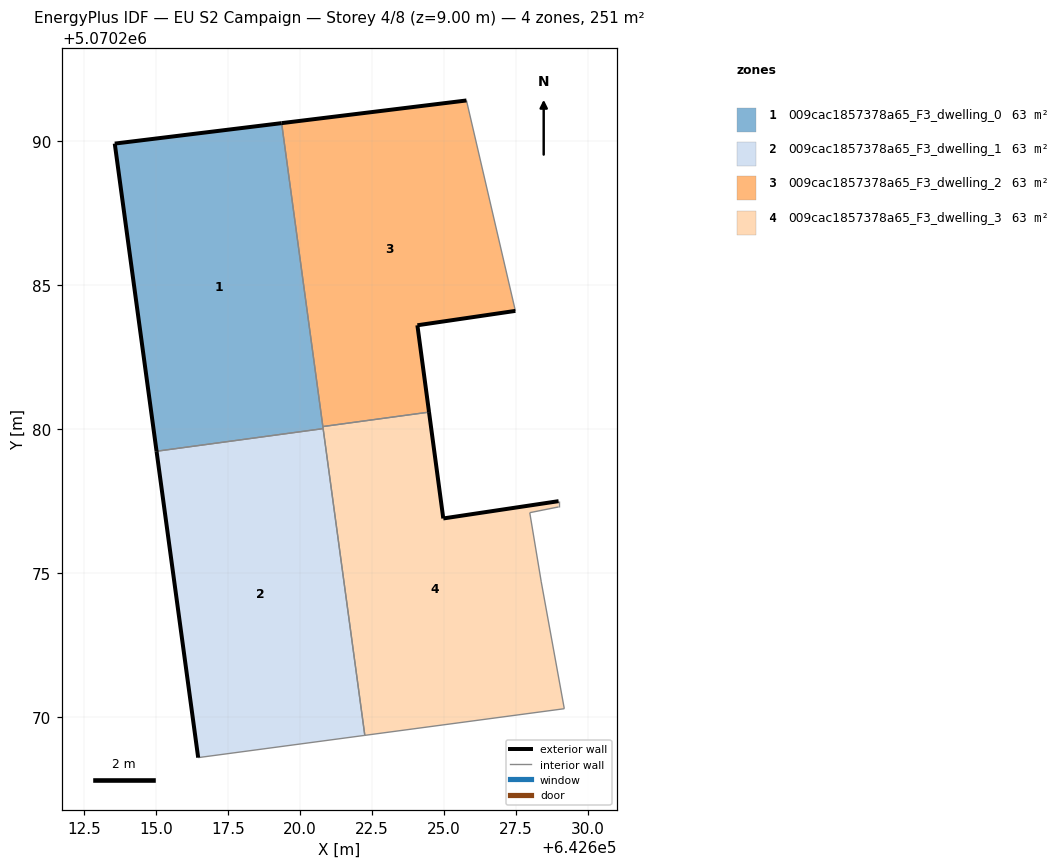
=== STOREY PLAN SPEC (per zone: floor XY polygon, exterior-wall plan segments, windows/doors) ===
zone 1: 009cac1857378a65_F3_dwelling_0  (62.7 m²)
  floor: (642620.80, 5070280.02) (642619.36, 5070290.62) (642613.57, 5070289.92) (642615.02, 5070279.24)
  exterior wall: (642615.02, 5070279.24) – (642613.57, 5070289.92)  [10.8 m]
  exterior wall: (642613.57, 5070289.92) – (642619.36, 5070290.62)  [5.8 m]
  interior walls: 3
zone 2: 009cac1857378a65_F3_dwelling_1  (62.7 m²)
  floor: (642622.25, 5070269.37) (642620.80, 5070280.02) (642615.02, 5070279.24) (642616.46, 5070268.60)
  exterior wall: (642616.46, 5070268.60) – (642615.02, 5070279.24)  [10.7 m]
  interior walls: 3
zone 3: 009cac1857378a65_F3_dwelling_2  (62.7 m²)
  floor: (642624.48, 5070280.59) (642624.07, 5070283.61) (642627.48, 5070284.11) (642625.78, 5070291.41) (642619.36, 5070290.62) (642620.79, 5070280.09)
  exterior wall: (642619.36, 5070290.62) – (642625.78, 5070291.41)  [6.5 m]
  exterior wall: (642627.48, 5070284.11) – (642624.07, 5070283.61)  [3.4 m]
  exterior wall: (642624.07, 5070283.61) – (642624.48, 5070280.59)  [3.0 m]
  interior walls: 3
zone 4: 009cac1857378a65_F3_dwelling_3  (62.7 m²)
  floor: (642629.17, 5070270.30) (642628.37, 5070274.70) (642627.97, 5070277.10) (642628.98, 5070277.30) (642628.98, 5070277.50) (642624.97, 5070276.90) (642624.48, 5070280.59) (642620.79, 5070280.09) (642622.25, 5070269.37)
  exterior wall: (642624.48, 5070280.59) – (642624.97, 5070276.90)  [3.7 m]
  exterior wall: (642624.97, 5070276.90) – (642628.98, 5070277.50)  [4.0 m]
  interior walls: 8

=== DERIVED (storey summary) ===
Building: EU S2 Campaign
Storey: 4 of 8  (floor level z = 9.00 m)
Storey gross floor area: 250.7 m²
Zones on this storey: 4
  - 009cac1857378a65_F3_dwelling_0: floor 62.7 m²; exterior wall 16.6 m (49.8 m²); WWR 0.0%
  - 009cac1857378a65_F3_dwelling_1: floor 62.7 m²; exterior wall 10.7 m (32.2 m²); WWR 0.0%
  - 009cac1857378a65_F3_dwelling_2: floor 62.7 m²; exterior wall 12.9 m (38.8 m²); WWR 0.0%
  - 009cac1857378a65_F3_dwelling_3: floor 62.7 m²; exterior wall 7.8 m (23.3 m²); WWR 0.0%
Zone adjacency (shared interzone walls):
  - 009cac1857378a65_F3_dwelling_0 ↔ 009cac1857378a65_F3_dwelling_1
  - 009cac1857378a65_F3_dwelling_0 ↔ 009cac1857378a65_F3_dwelling_2
  - 009cac1857378a65_F3_dwelling_0 ↔ 009cac1857378a65_F3_dwelling_3
  - 009cac1857378a65_F3_dwelling_1 ↔ 009cac1857378a65_F3_dwelling_3
  - 009cac1857378a65_F3_dwelling_2 ↔ 009cac1857378a65_F3_dwelling_3